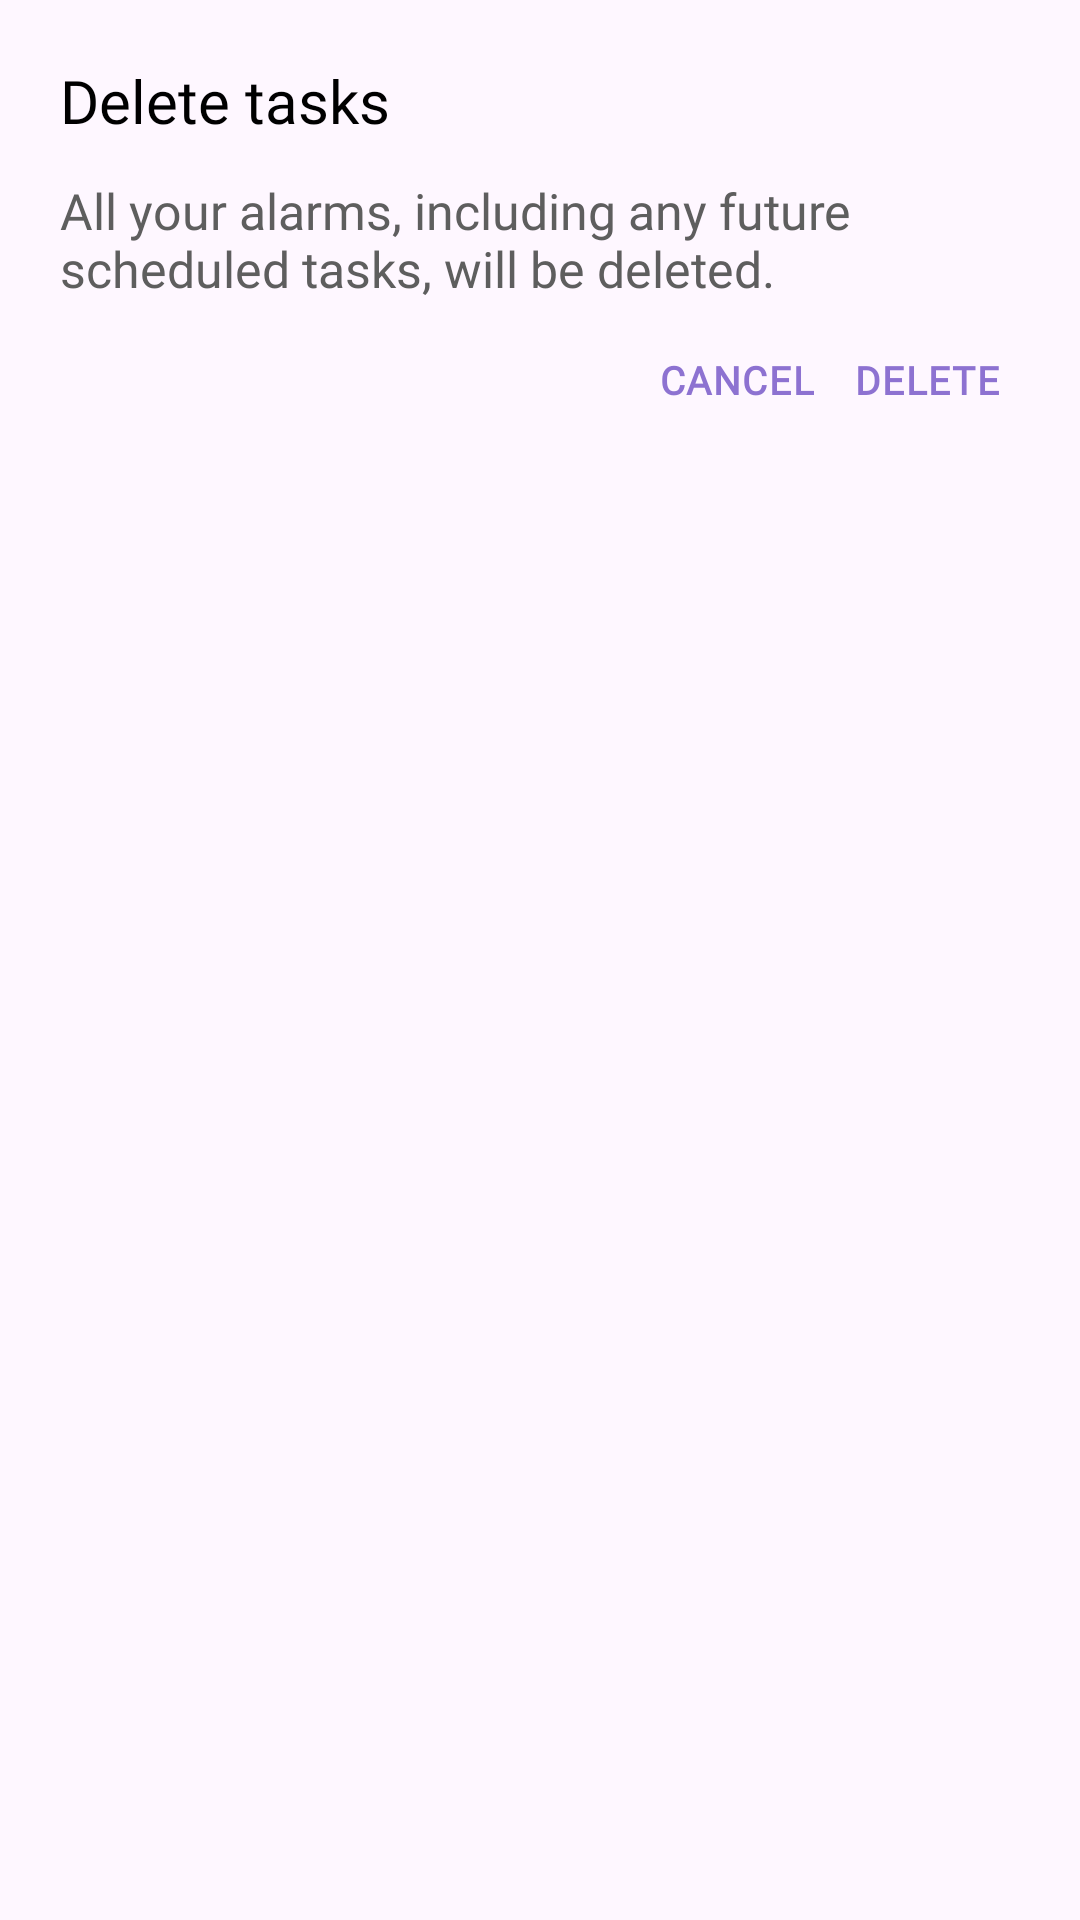

Produce the Android XML layout that renders to this screen, including the resource entries it uses.
<!-- AndroidManifest.xml: application theme Theme.TabLayout -->
<!-- res/layout/alert_dialog.xml -->
<?xml version="1.0" encoding="utf-8"?>
<androidx.constraintlayout.widget.ConstraintLayout
    xmlns:android="http://schemas.android.com/apk/res/android"
    android:layout_width="wrap_content"
    android:layout_height="wrap_content"
    android:layout_gravity="center"
    android:background="@drawable/alert_dialog_box"
    android:backgroundTint="#D7D1E4">


    <LinearLayout
        android:layout_width="match_parent"
        android:layout_height="match_parent"
        android:orientation="vertical"
        android:padding="20dp">

        <TextView
            android:layout_width="wrap_content"
            android:layout_height="wrap_content"
            android:layout_marginEnd="5dp"
            android:layout_marginBottom="6dp"
            android:fontFamily="@font/roboto"
            android:gravity="start"
            android:text="Delete tasks"
            android:textSize="20sp"
            android:textAppearance="@style/TextAppearance.Material3.HeadlineLarge"
            android:textColor="@color/black" />

        <TextView
            android:id="@+id/textView2"
            android:layout_width="wrap_content"
            android:layout_height="wrap_content"
            android:text="All your alarms, including any future scheduled tasks, will be deleted."
            android:layout_marginTop="6dp"
            android:textColor="#5E5E5E"
            android:fontFamily="@font/roboto"
            android:textSize="16.5sp"/>

        <LinearLayout
            android:layout_width="wrap_content"
            android:layout_height="wrap_content"
            android:layout_gravity="end|center"
            android:gravity="center"
            android:padding="7dp"
            android:layout_marginTop="10dp">

            <TextView
                android:id="@+id/cancel"
                android:layout_width="wrap_content"
                android:layout_height="match_parent"
                android:text="CANCEL"
                android:textStyle="bold"
                android:fontFamily="@font/roboto"
                android:layout_marginEnd="13dp"
                android:gravity="center"
                android:letterSpacing="0.04"
                android:textColor="@color/app_color_medium"
                android:textSize="13sp"/>

            <TextView
                android:id="@+id/delete"
                android:layout_width="wrap_content"
                android:layout_height="match_parent"
                android:text="DELETE"
                android:textStyle="bold"
                android:gravity="center"
                android:letterSpacing="0.04"
                android:fontFamily="@font/roboto"
                android:textColor="@color/app_color_medium"
                android:textSize="13sp"/>
        </LinearLayout>


    </LinearLayout>


</androidx.constraintlayout.widget.ConstraintLayout>
<!-- resources referenced by this layout -->
<resources>
  <color name="app_color_medium">#8D72D1</color>
  <color name="black">#FF000000</color>
  <style name="Theme.TabLayout" parent="Base.Theme.TabLayout" />
  <style name="Base.Theme.TabLayout" parent="Theme.Material3.Light.NoActionBar">
          
          
      </style>
</resources>
